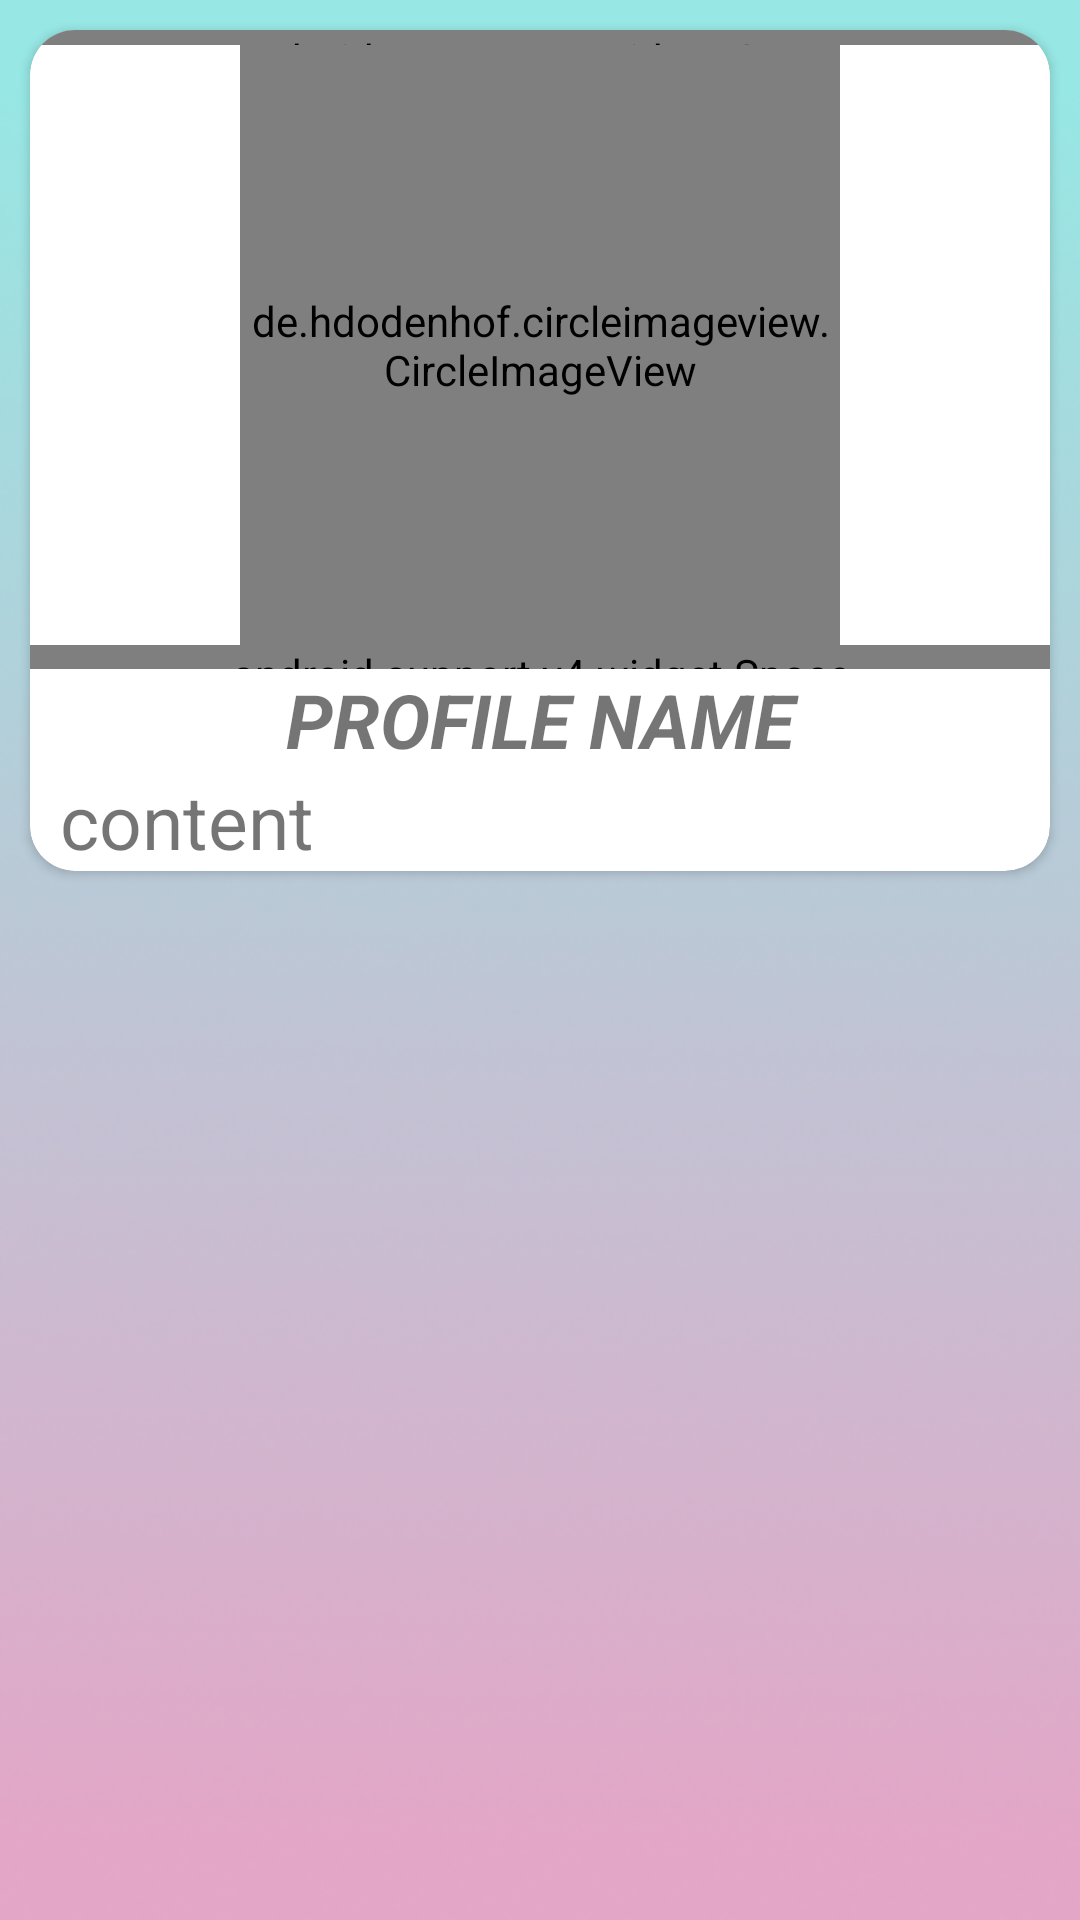

Produce the Android XML layout that renders to this screen, including the resource entries it uses.
<!-- AndroidManifest.xml: application theme AppTheme.NoActionBar -->
<!-- res/layout/leaderboard.xml -->
<?xml version="1.0" encoding="utf-8"?>
<LinearLayout xmlns:android="http://schemas.android.com/apk/res/android"
    android:layout_width="match_parent"
    android:layout_height="match_parent"
    xmlns:app="http://schemas.android.com/apk/res-auto"
    android:orientation="vertical"
    android:background="@drawable/bg">
    <android.support.v7.widget.CardView
        android:layout_width="match_parent"
        android:layout_height="wrap_content"
        app:cardCornerRadius="15dp"
        android:layout_margin="10dp"
        >
        <LinearLayout
            android:layout_width="match_parent"
            android:layout_height="wrap_content"
            android:orientation="vertical">
            <android.support.v4.widget.Space
                android:layout_width="match_parent"
                android:layout_height="5dp" />

            <de.hdodenhof.circleimageview.CircleImageView
                android:layout_width="200dp"
                android:layout_height="200dp"
                android:layout_gravity="center"
                android:src="@drawable/person_icon"
                android:id="@+id/upload"
                android:layout_weight="0.12" />


            <android.support.v4.widget.Space
                android:layout_width="match_parent"
                android:layout_height="8dp" />
            <TextView
                android:id="@+id/textView2"
                android:layout_width="match_parent"
                android:layout_height="wrap_content"
                android:gravity="center"
                android:textAlignment="center"
                android:text="Profile name"
                android:textSize="25dp"
                android:textAllCaps="true"
                android:textStyle="bold|italic" />
            <TextView
                android:layout_width="match_parent"
                android:layout_height="wrap_content"
                android:text="content"
                android:id="@+id/content"
                android:textSize="25dp"
                android:paddingLeft="10dp"/>
        </LinearLayout>
    </android.support.v7.widget.CardView>
    <android.support.v7.widget.CardView
        android:layout_width="match_parent"
        android:layout_height="wrap_content"
        android:layout_margin="10dp"
        app:cardCornerRadius="15dp">
        <ListView

            android:layout_width="match_parent"
            android:layout_height="wrap_content"
            android:id="@+id/leader_board_list">

        </ListView>

    </android.support.v7.widget.CardView>

</LinearLayout>
<!-- resources referenced by this layout -->
<resources>
  <!-- drawable bg: png bitmap (drawable-v21, 154835 bytes) -->
  <style name="AppTheme.NoActionBar">
          <item name="android:statusBarColor">#3F51B5</item>
          <item name="colorPrimary">#3F51B5</item>
          <item name="windowActionBar">false</item>
          <item name="windowNoTitle">true</item>
      </style>
</resources>
